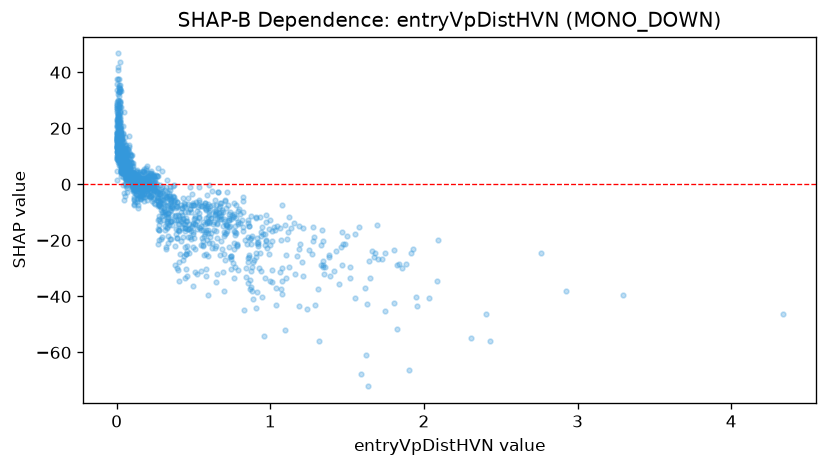

Source data for this figure (header and first rows):
feature_value, shap_value
0.028, 11.37
0.645, -16.68
0.199, 1.598
0.017, 8.798
0.101, 1.231
0.314, -16.16
0.351, -9.333
0.181, 2.006
0.905, -11.83
0.526, -9.482
0.307, -8.411
0.025, 14.94
0.667, -10.35
0.106, 5.338
0.052, 9.719
0.106, 0.482
0.094, 2.759
0.028, 6.556
0.664, -8.438
0.765, -20.96
0.272, -15.8
0.199, -5.525
0.204, -1.58
0.846, -21.39
0.049, 8.037
0.733, -15.12
0.028, 7.568
0.076, 2.071
0.011, 10.17
0.042, 5.629
0.002, 11.56
0.042, 5.041
0.418, -9.793
0.014, 17.55
0.059, 1.492
0.375, -0.3314
2.924, -38.17
0.168, -2.865
0.029, 7.374
0.479, -0.7977
0.114, -1.807
0.049, -3.086
0.012, 11.03
0.035, 6.799
0.027, 9.794
0.603, -0.3522
0.093, 2.953
0.006, 8.77
0.031, 4.84
0.03, 8.225
0.004, 18.24
0.007, 12.96
0.278, -14.62
0.043, 7.194
0.073, 7.276
0.001, 4.849
0.707, -5.457
0.348, -9.215
0.155, -4.052
0.063, 13.96
... 1,370 more rows
